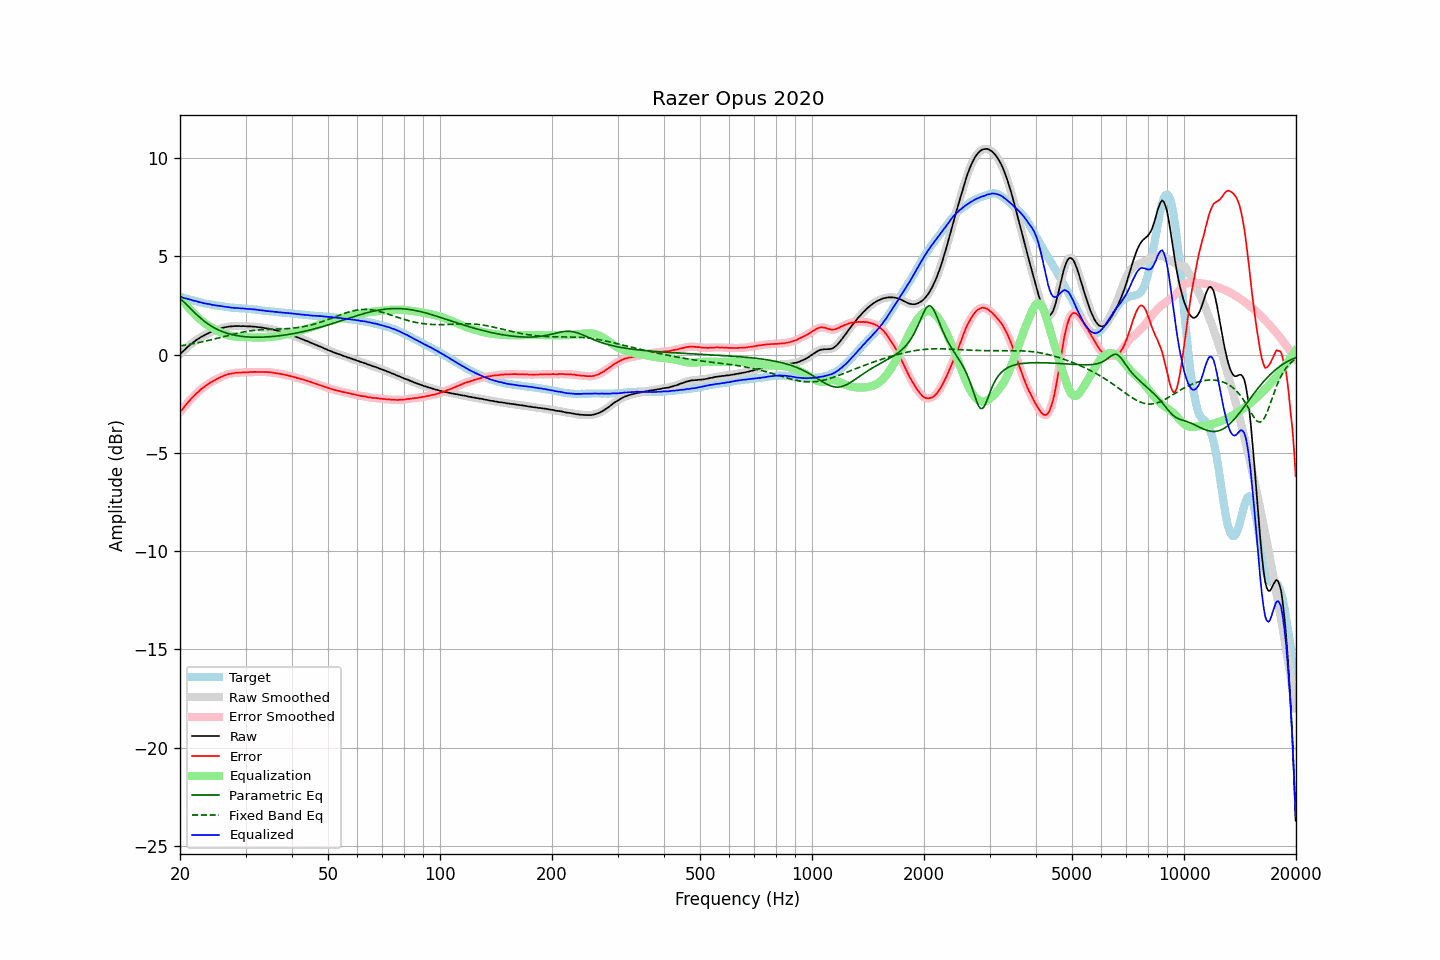

The table this chart was drawn from, first rows:
frequency, raw, error, smoothed, error_smoothed, equalization, parametric_eq, fixed_band_eq, equalized_raw, equalized_smoothed, target
20.00, 0.03, -2.92, 0.03, -2.92, 2.92, 2.86, 0.45, 2.96, 2.95, 2.95
20.20, 0.11, -2.82, 0.11, -2.82, 2.82, 2.79, 0.46, 2.93, 2.93, 2.93
20.40, 0.18, -2.72, 0.19, -2.72, 2.72, 2.72, 0.48, 2.90, 2.90, 2.90
20.61, 0.26, -2.62, 0.26, -2.62, 2.62, 2.64, 0.49, 2.87, 2.88, 2.88
20.81, 0.34, -2.52, 0.34, -2.52, 2.52, 2.56, 0.50, 2.86, 2.85, 2.86
21.02, 0.41, -2.42, 0.41, -2.42, 2.42, 2.48, 0.52, 2.83, 2.84, 2.83
21.23, 0.48, -2.33, 0.48, -2.33, 2.33, 2.40, 0.53, 2.81, 2.81, 2.81
21.44, 0.55, -2.24, 0.55, -2.24, 2.24, 2.31, 0.55, 2.79, 2.79, 2.79
21.66, 0.61, -2.16, 0.61, -2.16, 2.15, 2.23, 0.56, 2.76, 2.77, 2.77
21.87, 0.67, -2.08, 0.68, -2.07, 2.07, 2.15, 0.58, 2.74, 2.75, 2.75
22.09, 0.74, -1.99, 0.73, -1.99, 1.99, 2.07, 0.59, 2.73, 2.72, 2.73
22.31, 0.79, -1.92, 0.79, -1.91, 1.91, 2.00, 0.61, 2.70, 2.70, 2.71
22.54, 0.84, -1.84, 0.85, -1.83, 1.84, 1.92, 0.63, 2.68, 2.68, 2.68
22.76, 0.90, -1.76, 0.89, -1.76, 1.77, 1.85, 0.64, 2.67, 2.66, 2.66
22.99, 0.94, -1.70, 0.94, -1.70, 1.70, 1.78, 0.66, 2.64, 2.64, 2.64
23.22, 0.98, -1.64, 0.99, -1.63, 1.63, 1.72, 0.68, 2.61, 2.62, 2.62
23.45, 1.03, -1.58, 1.03, -1.58, 1.57, 1.65, 0.70, 2.60, 2.60, 2.61
23.69, 1.07, -1.52, 1.07, -1.52, 1.52, 1.59, 0.72, 2.59, 2.59, 2.59
23.92, 1.11, -1.46, 1.11, -1.46, 1.46, 1.54, 0.73, 2.58, 2.58, 2.58
24.16, 1.15, -1.40, 1.15, -1.41, 1.41, 1.48, 0.75, 2.56, 2.56, 2.56
24.40, 1.17, -1.37, 1.18, -1.37, 1.37, 1.43, 0.77, 2.54, 2.54, 2.54
24.65, 1.21, -1.32, 1.21, -1.32, 1.32, 1.38, 0.79, 2.53, 2.53, 2.53
24.89, 1.24, -1.27, 1.24, -1.28, 1.27, 1.34, 0.82, 2.52, 2.51, 2.51
25.14, 1.27, -1.23, 1.27, -1.23, 1.23, 1.30, 0.84, 2.50, 2.50, 2.50
25.39, 1.30, -1.19, 1.30, -1.19, 1.19, 1.26, 0.86, 2.49, 2.49, 2.49
25.65, 1.33, -1.15, 1.33, -1.15, 1.15, 1.22, 0.88, 2.48, 2.48, 2.48
25.91, 1.36, -1.11, 1.36, -1.11, 1.11, 1.19, 0.90, 2.47, 2.47, 2.47
26.16, 1.38, -1.08, 1.38, -1.08, 1.08, 1.16, 0.92, 2.46, 2.46, 2.46
26.43, 1.40, -1.04, 1.40, -1.04, 1.05, 1.13, 0.94, 2.45, 2.45, 2.44
26.69, 1.41, -1.02, 1.42, -1.02, 1.02, 1.10, 0.96, 2.43, 2.43, 2.43
26.96, 1.43, -0.99, 1.43, -0.99, 0.99, 1.08, 0.98, 2.42, 2.42, 2.42
27.23, 1.44, -0.97, 1.44, -0.97, 0.97, 1.05, 1.00, 2.41, 2.41, 2.41
27.50, 1.44, -0.96, 1.45, -0.96, 0.95, 1.03, 1.02, 2.40, 2.40, 2.40
27.77, 1.45, -0.95, 1.45, -0.94, 0.94, 1.01, 1.04, 2.39, 2.39, 2.40
28.05, 1.46, -0.93, 1.46, -0.93, 0.93, 0.99, 1.06, 2.39, 2.39, 2.39
28.33, 1.46, -0.92, 1.46, -0.92, 0.92, 0.98, 1.08, 2.38, 2.38, 2.38
28.62, 1.46, -0.91, 1.46, -0.91, 0.91, 0.96, 1.10, 2.37, 2.37, 2.37
28.90, 1.46, -0.90, 1.46, -0.91, 0.91, 0.95, 1.12, 2.37, 2.37, 2.36
29.19, 1.45, -0.91, 1.46, -0.90, 0.90, 0.94, 1.13, 2.35, 2.36, 2.36
29.48, 1.46, -0.89, 1.46, -0.90, 0.90, 0.93, 1.15, 2.36, 2.35, 2.35
29.78, 1.45, -0.90, 1.45, -0.90, 0.90, 0.92, 1.17, 2.35, 2.35, 2.35
30.08, 1.45, -0.89, 1.45, -0.89, 0.89, 0.91, 1.18, 2.34, 2.34, 2.34
30.38, 1.44, -0.90, 1.44, -0.89, 0.89, 0.91, 1.19, 2.33, 2.33, 2.34
30.68, 1.44, -0.89, 1.44, -0.89, 0.89, 0.90, 1.21, 2.33, 2.33, 2.33
30.99, 1.44, -0.88, 1.44, -0.88, 0.88, 0.90, 1.22, 2.32, 2.32, 2.32
31.30, 1.43, -0.88, 1.43, -0.88, 0.88, 0.89, 1.23, 2.31, 2.32, 2.32
31.61, 1.43, -0.87, 1.43, -0.88, 0.88, 0.89, 1.24, 2.31, 2.31, 2.30
31.93, 1.42, -0.87, 1.42, -0.88, 0.88, 0.89, 1.25, 2.30, 2.30, 2.29
32.24, 1.41, -0.88, 1.41, -0.88, 0.88, 0.89, 1.26, 2.29, 2.29, 2.29
32.57, 1.40, -0.88, 1.40, -0.88, 0.88, 0.89, 1.26, 2.28, 2.28, 2.28
32.89, 1.39, -0.88, 1.39, -0.88, 0.88, 0.89, 1.27, 2.27, 2.27, 2.27
33.22, 1.38, -0.88, 1.38, -0.88, 0.88, 0.90, 1.27, 2.26, 2.26, 2.26
33.55, 1.37, -0.88, 1.37, -0.88, 0.88, 0.90, 1.28, 2.25, 2.25, 2.25
33.89, 1.35, -0.88, 1.35, -0.88, 0.88, 0.90, 1.28, 2.23, 2.24, 2.23
34.23, 1.34, -0.88, 1.34, -0.88, 0.89, 0.91, 1.29, 2.23, 2.23, 2.22
34.57, 1.33, -0.89, 1.33, -0.89, 0.89, 0.91, 1.29, 2.22, 2.22, 2.22
34.92, 1.31, -0.90, 1.31, -0.90, 0.90, 0.92, 1.29, 2.21, 2.21, 2.21
35.27, 1.29, -0.91, 1.29, -0.91, 0.91, 0.92, 1.29, 2.20, 2.20, 2.20
35.62, 1.28, -0.91, 1.28, -0.92, 0.92, 0.93, 1.30, 2.20, 2.19, 2.19
35.97, 1.25, -0.93, 1.26, -0.93, 0.93, 0.94, 1.30, 2.18, 2.18, 2.18
... 635 more rows
